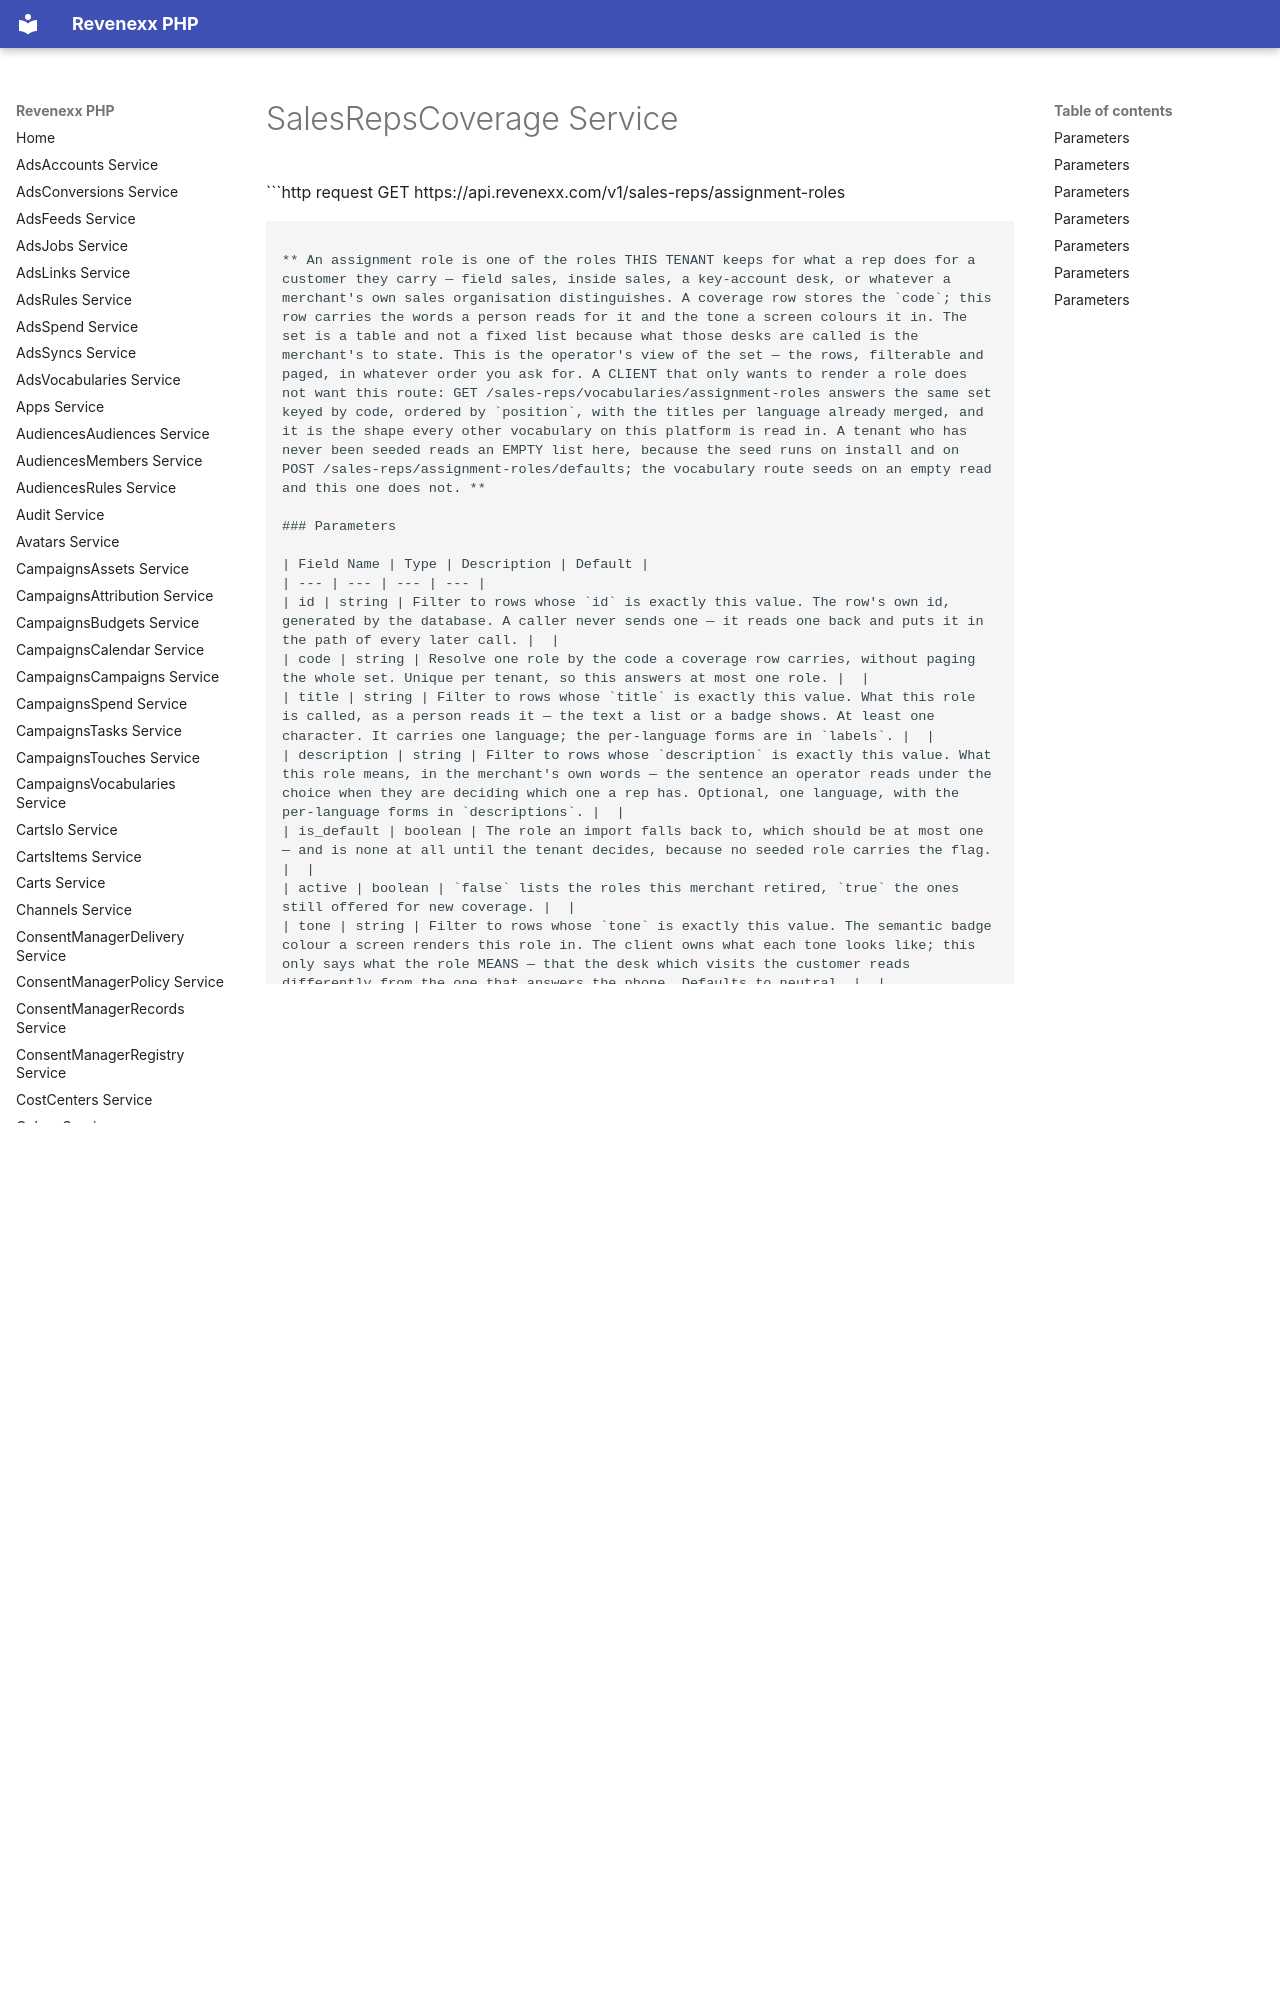

repository: revenexx-sdks/php · page: sales-reps.coverage/index.html · generator: mkdocs

# SalesRepsCoverage Service


```http request
GET https://api.revenexx.com/v1/sales-reps/assignment-roles
```

** An assignment role is one of the roles THIS TENANT keeps for what a rep does for a customer they carry — field sales, inside sales, a key-account desk, or whatever a merchant's own sales organisation distinguishes. A coverage row stores the `code`; this row carries the words a person reads for it and the tone a screen colours it in. The set is a table and not a fixed list because what those desks are called is the merchant's to state. This is the operator's view of the set — the rows, filterable and paged, in whatever order you ask for. A CLIENT that only wants to render a role does not want this route: GET /sales-reps/vocabularies/assignment-roles answers the same set keyed by code, ordered by `position`, with the titles per language already merged, and it is the shape every other vocabulary on this platform is read in. A tenant who has never been seeded reads an EMPTY list here, because the seed runs on install and on POST /sales-reps/assignment-roles/defaults; the vocabulary route seeds on an empty read and this one does not. **

### Parameters

| Field Name | Type | Description | Default |
| --- | --- | --- | --- |
| id | string | Filter to rows whose `id` is exactly this value. The row's own id, generated by the database. A caller never sends one — it reads one back and puts it in the path of every later call. |  |
| code | string | Resolve one role by the code a coverage row carries, without paging the whole set. Unique per tenant, so this answers at most one role. |  |
| title | string | Filter to rows whose `title` is exactly this value. What this role is called, as a person reads it — the text a list or a badge shows. At least one character. It carries one language; the per-language forms are in `labels`. |  |
| description | string | Filter to rows whose `description` is exactly this value. What this role means, in the merchant's own words — the sentence an operator reads under the choice when they are deciding which one a rep has. Optional, one language, with the per-language forms in `descriptions`. |  |
| is_default | boolean | The role an import falls back to, which should be at most one — and is none at all until the tenant decides, because no seeded role carries the flag. |  |
| active | boolean | `false` lists the roles this merchant retired, `true` the ones still offered for new coverage. |  |
| tone | string | Filter to rows whose `tone` is exactly this value. The semantic badge colour a screen renders this role in. The client owns what each tone looks like; this only says what the role MEANS — that the desk which visits the customer reads differently from the one that answers the phone. Defaults to neutral. |  |
| position | integer | Filter to rows whose `position` is exactly this value. Where this role sits in the order a select offers the roles, ascending, ties broken by the code. It is presentation and nothing branches on it: a rep is not more senior for sorting first. |  |
| is_system | boolean | `true` is the roles this app seeded, `false` the ones this tenant added. It separates the two for a screen that wants to say so, and licenses nothing either way. |  |
| created_at | string | Exact equality — this API has no range filter. To bound a period, sort with `order` and page. When the row was created. Server-set: it is in no request body, and a value sent for it is ignored. |  |
| updated_at | string | Exact equality — this API has no range filter. To bound a period, sort with `order` and page. When the row was last written. Server-set — every route that changes this row stamps it. |  |
| limit | integer | Page size (default 50, max 200). A larger value is clamped rather than refused. |  |
| offset | integer | Row offset for pagination (default 0). Page with `page.total` and `page.hasMore`. |  |
| order | string | Sort by one column: 'column' | 'column.asc' | 'column.desc' — a bare column sorts ascending. The column has to be one this entity has; anything else is refused with 400. |  |


```http request
POST https://api.revenexx.com/v1/sales-reps/assignment-roles
```

** An assignment role is one of the roles THIS TENANT keeps for what a rep does for a customer they carry — field sales, inside sales, a key-account desk, or whatever a merchant's own sales organisation distinguishes. A coverage row stores the `code`; this row carries the words a person reads for it and the tone a screen colours it in. The set is a table and not a fixed list because what those desks are called is the merchant's to state. Reach for this when a merchant's sales organisation distinguishes something the three seeded roles do not — a technical adviser, a branch counter, a desk that only handles framework terms. `code` and `title` are owed and the code should be treated as permanent: a coverage row stores it, nothing in the database points at it, so renaming it later leaves every row carrying the old one. Adding a role changes nothing on its own — a coverage row has to name it before it means anything, and the mapping from a source system's own values onto these codes is made where the import runs. **
